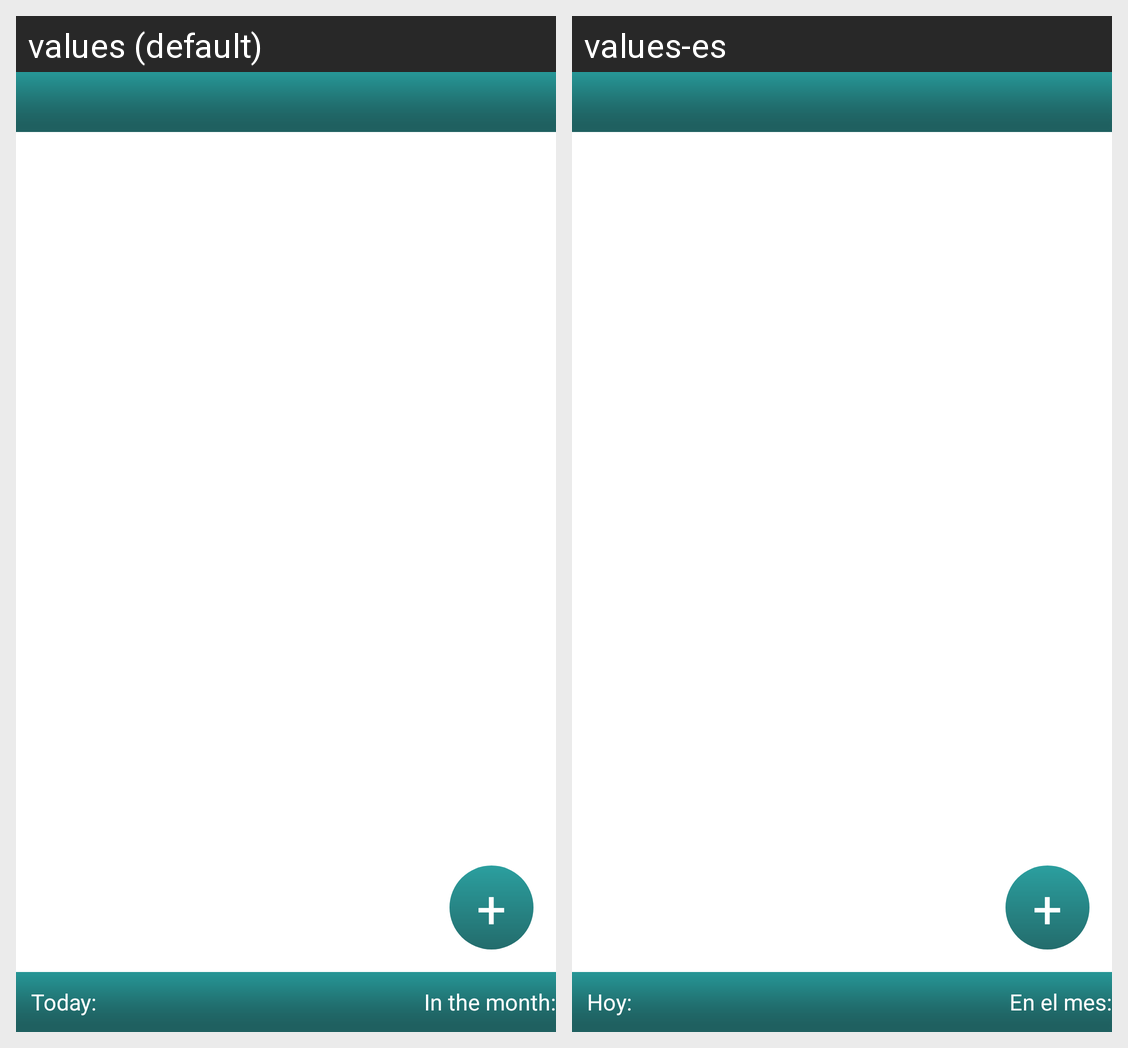

Strings drawn on this Android screen and how each of the app's shown locales translates them:
Android screen res/layout/main.xml rendered under 2 locales, left to right: values (default), values-es. Device: Nexus 5 (rendered at 1080×1920; each locale shown at half size, 540×960, under a caption strip naming it); theme android:Theme.Holo.Light.
Strings drawn on this screen, with the default value and each locale's value (text and hints the layout hard-codes, and strings that could not be matched under every locale, appear in the picture but are not listed):

textoHoy
  values: Today:
  values-es: Hoy:

textoEnElMes
  values: In the month:
  values-es: En el mes:
